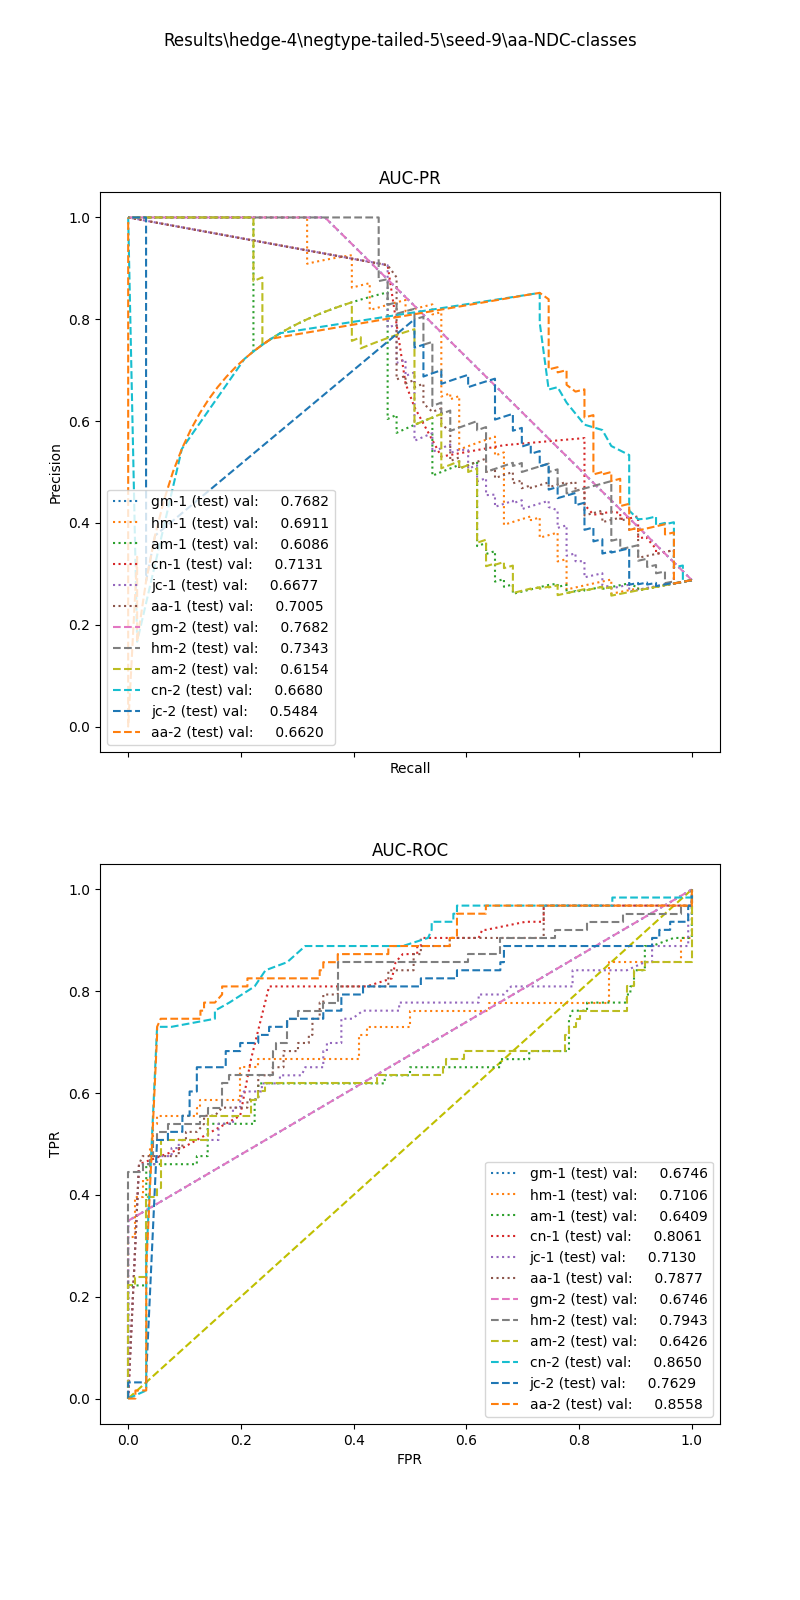

Source data for this figure (header and first rows):
, input_dim1, pred_dim1, input_dim2, pred_dim2, input_dim3, pred_dim3, label
0, 1.293, 0.0, 0.0, 0.0, , , 1.0
1, 0.0, 0.0, 0.0, 0.0, , , 1.0
2, 0.2791, 0.0, 0.0, 0.0, , , 1.0
3, 1.421, 0.0, 1.83, 1.0, , , 1.0
4, 1.18, 0.0, 2.232, 1.0, , , 1.0
5, 0.0, 0.0, 0.0, 0.0, , , 1.0
6, 0.0, 0.0, 0.0, 0.0, , , 1.0
7, 0.0, 0.0, 0.0, 0.0, , , 1.0
8, 0.8591, 0.0, 0.0, 0.0, , , 1.0
9, 0.0, 0.0, 0.0, 0.0, , , 1.0
10, 0.0, 0.0, 0.0, 0.0, , , 1.0
11, 0.0, 0.0, 0.0, 0.0, , , 1.0
12, 0.0, 0.0, 0.0, 0.0, , , 1.0
13, 0.0, 0.0, 0.0, 0.0, , , 1.0
14, 1.709, 0.0, 1.767, 1.0, , , 1.0
15, 0.0, 0.0, 0.0, 0.0, , , 1.0
16, 8.832, 0.0, 0.9294, 0.0, , , 1.0
17, 0.0, 0.0, 0.0, 0.0, , , 1.0
18, 1.995, 0.0, 1.924, 1.0, , , 1.0
19, 0.0, 0.0, 0.0, 0.0, , , 1.0
20, 0.0, 0.0, 0.0, 0.0, , , 1.0
21, 0.0, 0.0, 0.0, 0.0, , , 1.0
22, 0.0, 0.0, 0.0, 0.0, , , 1.0
23, 3.908, 0.0, 0.0, 0.0, , , 1.0
24, 0.0, 0.0, 0.0, 0.0, , , 1.0
25, 2.902, 0.0, 0.0, 0.0, , , 1.0
26, 2.366, 0.0, 1.737, 1.0, , , 1.0
27, 0.9079, 0.0, 0.0, 0.0, , , 1.0
28, 8.257, 0.0, 1.61, 0.0, , , 1.0
29, 0.0, 0.0, 0.0, 0.0, , , 1.0
30, 2.902, 0.0, 1.924, 1.0, , , 1.0
31, 29.45, 0.0, 0.7508, 0.0, , , 1.0
32, 0.0, 0.0, 0.0, 0.0, , , 1.0
33, 0.0, 0.0, 0.0, 0.0, , , 1.0
34, 0.7426, 0.0, 0.0, 0.0, , , 1.0
35, 0.7814, 0.0, 0.0, 0.0, , , 1.0
36, 0.0, 0.0, 0.0, 0.0, , , 1.0
37, 9.378, 0.0, 0.96, 0.0, , , 1.0
38, 9.233, 0.0, 1.095, 0.0, , , 1.0
39, 0.0, 0.0, 0.0, 0.0, , , 1.0
40, 21.58, 0.0, 0.7387, 0.0, , , 1.0
41, 1.387, 0.0, 1.924, 1.0, , , 1.0
42, 1.98, 0.0, 1.737, 1.0, , , 1.0
43, 1.47, 0.0, 1.924, 1.0, , , 1.0
44, 0.0, 0.0, 0.0, 0.0, , , 1.0
45, 7.218, 0.0, 0.0, 0.0, , , 1.0
46, 0.0, 0.0, 0.0, 0.0, , , 1.0
47, 0.5139, 0.0, 0.4024, 0.0, , , 1.0
48, 0.0, 0.0, 0.0, 0.0, , , 1.0
49, 0.0, 0.0, 0.0, 0.0, , , 1.0
50, 2.054, 0.0, 1.737, 1.0, , , 1.0
51, 0.0, 0.0, 0.0, 0.0, , , 1.0
52, 2.657, 0.0, 0.0, 0.0, , , 1.0
53, 0.0, 0.0, 0.0, 0.0, , , 1.0
54, 4.437, 0.0, 1.228, 0.0, , , 1.0
55, 4.051, 0.0, 1.294, 0.0, , , 1.0
56, 1.441, 0.0, 1.924, 1.0, , , 1.0
57, 0.0, 0.0, 0.0, 0.0, , , 1.0
58, 1.953, 0.0, 1.737, 1.0, , , 1.0
59, 2.178, 0.0, 1.737, 1.0, , , 1.0
... 159 more rows
